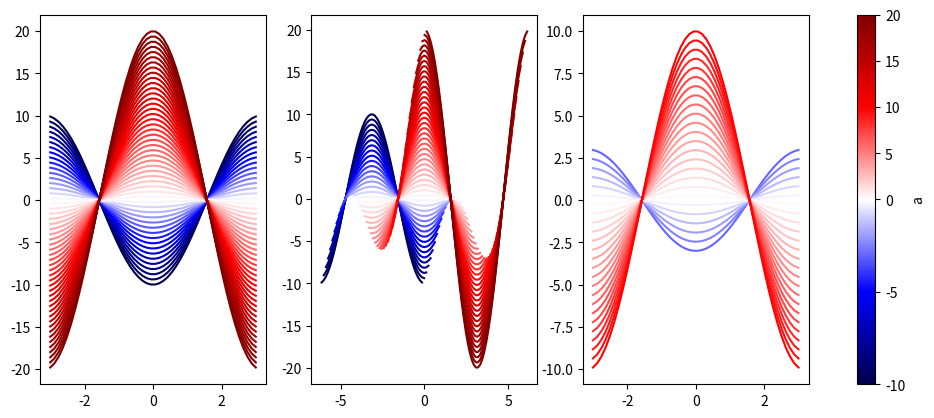

This chart was generated by the following Python code:
import matplotlib.pyplot as plt
from matplotlib import cm
from matplotlib.colors import ListedColormap, TwoSlopeNorm
from collections.abc import Iterable
import matplotlib as mpl
import numpy as np

class ColorbarLines:
    def __init__(self, fig, cbar_axes, n, vmin=0, vmax=1, vcenter=None, norm=None, cmap='viridis', cbar_label=""):
        """
        fig:        figure to plot on
        cbar_axes:  axes the colorbar will steal figure space from
        n:          number of colorbar levels
        vmin/vmax:  mininum and maximum colorbar level
        vcenter:    middle colorbar level. If set, the default will use a TwoSlopeNorm
        norm:       a custom norm, if desired. If set, vmin, vmax, and vcenter loose their meaning
        cmap:       colormap to draw the colors from
        cbar_label: label for the colorbar
        
        The colorbar itself can be accessed as a member named self.cbar
        """
        self.cmap = mpl.colormaps[cmap] if isinstance(cmap, str) else cmap
        
        self.colors = self.cmap(np.linspace(0, 1, n))
        listed_cmap = ListedColormap(self.colors)
        if norm is None:
            if vcenter is None:
                norm = plt.Normalize(vmin=vmin, vmax=vmax)
            else:
                norm = TwoSlopeNorm(vmin=vmin, vcenter=vcenter, vmax=vmax)
        sm = plt.cm.ScalarMappable(cmap=listed_cmap, norm=norm)
        self.cbar_space = norm.inverse(np.linspace(0, 1, n))
        
        if cbar_axes is not None:
            self.cbar = fig.colorbar(sm, ax=cbar_axes, label=cbar_label)
        
    def plot(self, xs, ys, color_values, ax, **kwargs):
        """
        Plots (x_i, y_i) and determines the colors based on color_values.
        The idea is, that the arrays x_i and y_i correspond to the datapoint in color_values[i].
        
        xs:             x-values - either a 2D array of the same shape as ys or a 1D array of the same shapes as ys[i]
        ys:             y-values
        color_values:   values that determine the lines' positions on the colorscale
        ax:             axis to plot on
        kwargs:         kwargs forwarded to the plot function
        """
        if isinstance(xs[0], Iterable):
            assert len(xs) == len(ys)
        assert len(color_values) == len(ys)
        length = len(ys)  
        
        for i in range(length):
            idx = (np.abs(self.cbar_space - color_values[i])).argmin()
            if isinstance(xs[0], Iterable):
                ax.plot(xs[i], ys[i], c=self.colors[idx], **kwargs)
            else:
                ax.plot(xs, ys[i], c=self.colors[idx], **kwargs)


if __name__ == '__main__':
    fig, axes = plt.subplots(ncols=3, figsize=(12.4, 4.8))
    x = np.linspace(-3, 3)
    A = np.linspace(-10, 20, 50)
    
    cbar_plotter = ColorbarLines(fig, axes, vmin=-10, vmax=20, n=500, cmap='seismic', cbar_label="a", vcenter=0)
    
    def f(x, a):
        return a * np.cos(x)
    
    ys = np.array([ f(x, a) for a in A ])
    cbar_plotter.plot(x, ys, A, axes[0])
    
    T = np.linspace(-np.pi, np.pi, len(A))
    xs = np.array([ x + t for t in T ])
    ys = np.array([ f(__x, a) for __x, a in zip(xs, A) ])
    cbar_plotter.plot(xs, ys, A, axes[1])
    
    A2 = np.linspace(-3, 10, 25)
    ys = np.array([ f(x, a) for a in A2 ])
    cbar_plotter.plot(x, ys, A2, axes[2])
    
    plt.show()